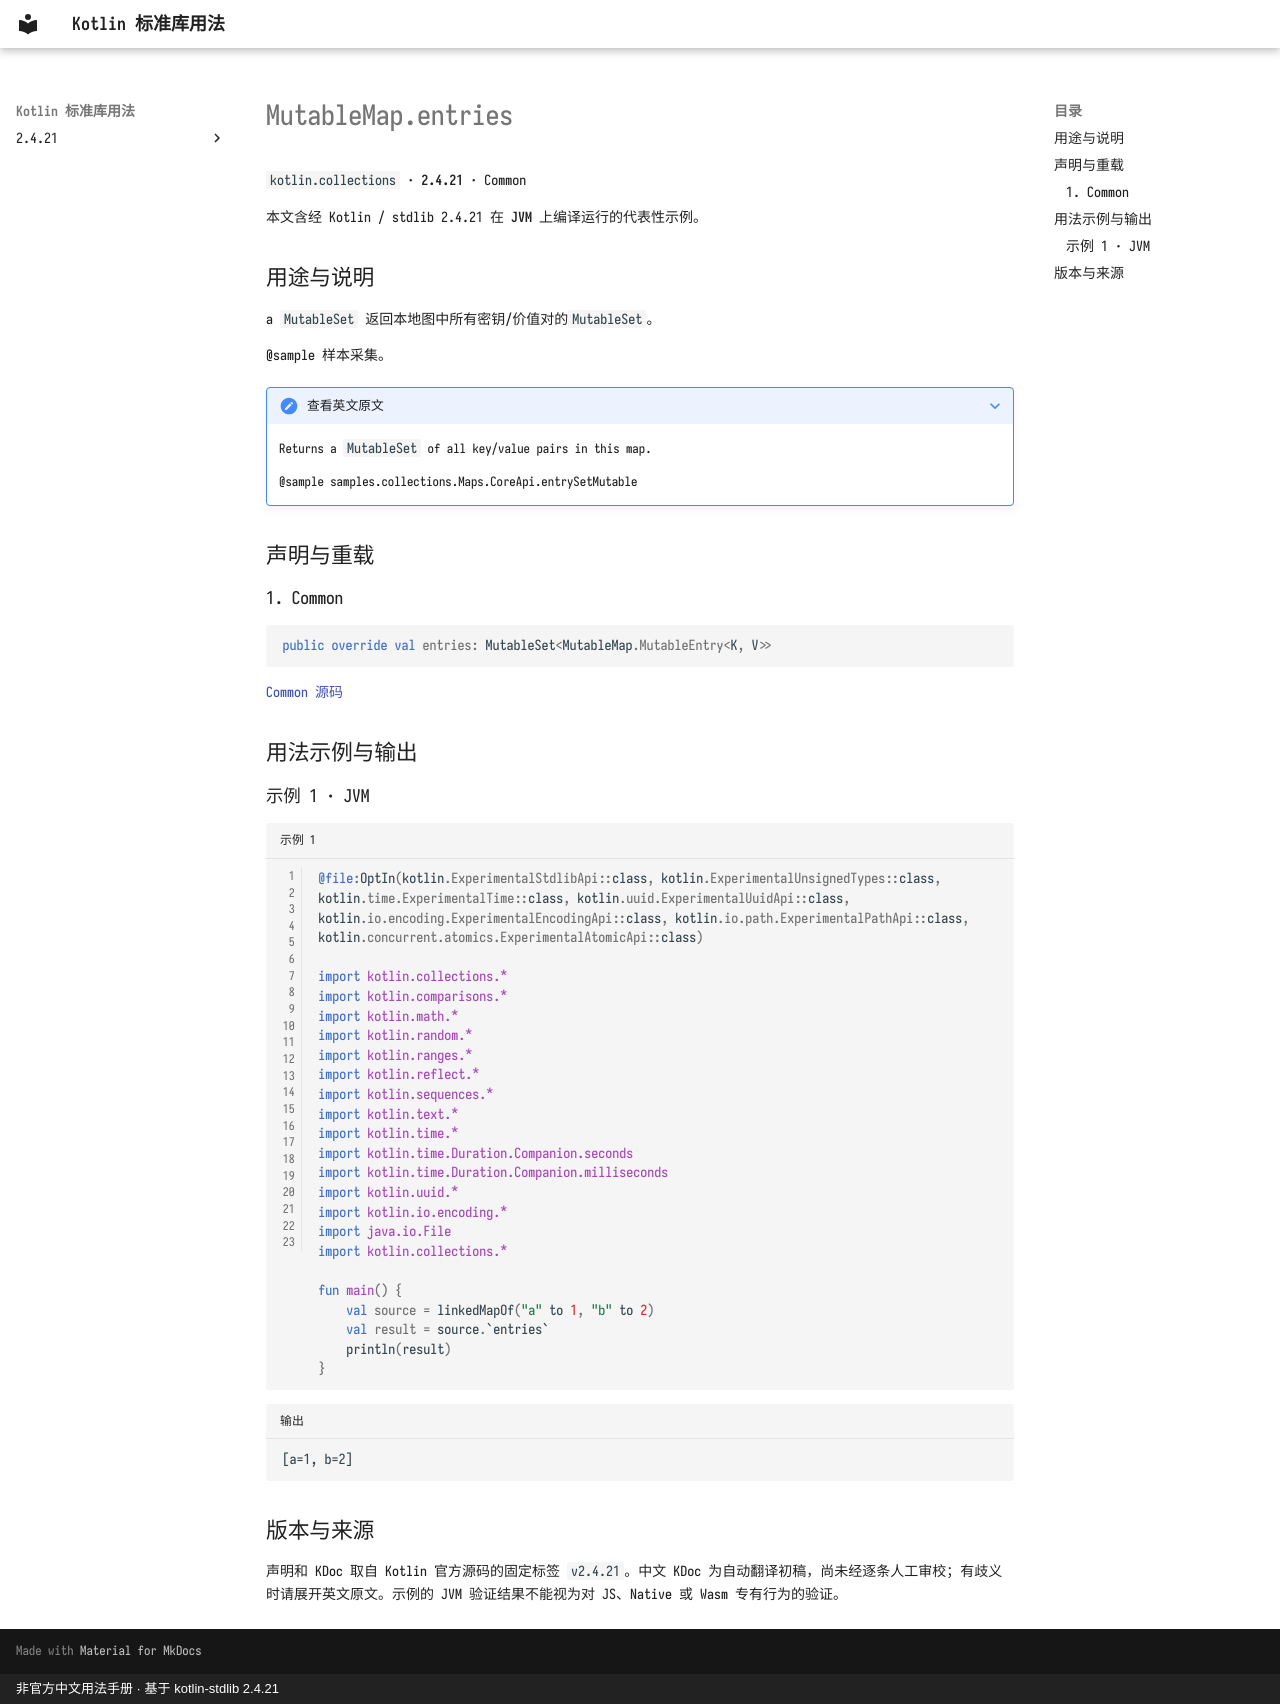

repository: oooooooko/kotlin-stdlib-docs · page: zh/api/kotlin.collections/mutablemap-entries--f8efad2a/index.html · generator: mkdocs · copyright: 非官方中文用法手册 · 基于 kotlin-stdlib 2.4.21

# MutableMap.entries

`kotlin.collections` · **2.4.21** · Common

本文含经 Kotlin / stdlib 2.4.21 在 **JVM** 上编译运行的代表性示例。

## 用途与说明

a `MutableSet` 返回本地图中所有密钥/价值对的`MutableSet`。

@sample 样本采集。

??? note "查看英文原文"

    Returns a `MutableSet` of all key/value pairs in this map.
    
    @sample samples.collections.Maps.CoreApi.entrySetMutable

## 声明与重载

### 1. Common

```kotlin
public override val entries: MutableSet<MutableMap.MutableEntry<K, V>>
```

[Common 源码](https://github.com/JetBrains/kotlin/blob/v2.4.21/libraries/stdlib/src/kotlin/Collections.kt#L724)

## 用法示例与输出

### 示例 1 · JVM

```kotlin title="示例 1" linenums="1"
@file:OptIn(kotlin.ExperimentalStdlibApi::class, kotlin.ExperimentalUnsignedTypes::class, kotlin.time.ExperimentalTime::class, kotlin.uuid.ExperimentalUuidApi::class, kotlin.io.encoding.ExperimentalEncodingApi::class, kotlin.io.path.ExperimentalPathApi::class, kotlin.concurrent.atomics.ExperimentalAtomicApi::class)

import kotlin.collections.*
import kotlin.comparisons.*
import kotlin.math.*
import kotlin.random.*
import kotlin.ranges.*
import kotlin.reflect.*
import kotlin.sequences.*
import kotlin.text.*
import kotlin.time.*
import kotlin.time.Duration.Companion.seconds
import kotlin.time.Duration.Companion.milliseconds
import kotlin.uuid.*
import kotlin.io.encoding.*
import java.io.File
import kotlin.collections.*

fun main() {
    val source = linkedMapOf("a" to 1, "b" to 2)
    val result = source.`entries`
    println(result)
}
```

```text title="输出"
[a=1, b=2]
```

## 版本与来源

声明和 KDoc 取自 Kotlin 官方源码的固定标签 `v2.4.21`。中文 KDoc 为自动翻译初稿，尚未经逐条人工审校；有歧义时请展开英文原文。示例的 JVM 验证结果不能视为对 JS、Native 或 Wasm 专有行为的验证。
